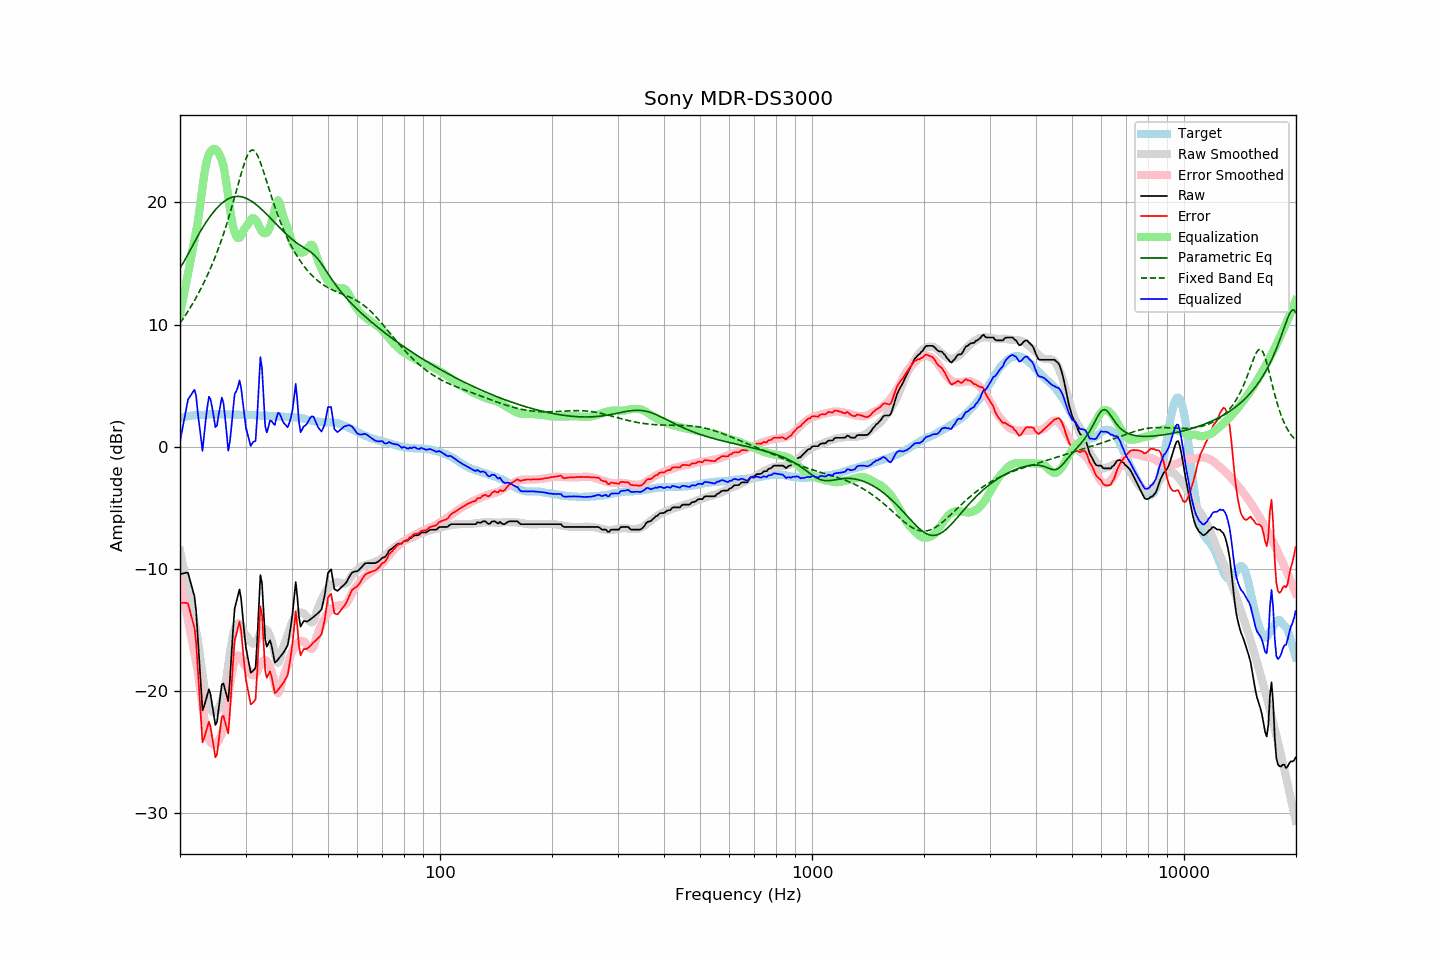

The data file committed next to this chart (first rows):
frequency, raw, error, smoothed, error_smoothed, equalization, parametric_eq, fixed_band_eq, equalized_raw, equalized_smoothed, target
20.00, -10.42, -12.76, -8.50, -10.86, 10.86, 14.62, 10.12, 0.44, 2.36, 2.34
20.20, -10.39, -12.77, -9.13, -11.51, 11.51, 14.82, 10.30, 1.12, 2.39, 2.38
20.40, -10.36, -12.77, -9.76, -12.18, 12.18, 15.05, 10.50, 1.82, 2.42, 2.41
20.61, -10.33, -12.77, -10.40, -12.84, 12.84, 15.28, 10.69, 2.51, 2.44, 2.44
20.81, -10.30, -12.78, -11.04, -13.51, 13.51, 15.52, 10.89, 3.21, 2.47, 2.48
21.02, -10.32, -12.84, -11.69, -14.19, 14.19, 15.77, 11.10, 3.87, 2.49, 2.52
21.23, -10.80, -13.33, -12.35, -14.86, 14.86, 16.01, 11.31, 4.06, 2.51, 2.53
21.44, -11.28, -13.82, -13.01, -15.54, 15.54, 16.27, 11.52, 4.27, 2.53, 2.55
21.66, -11.74, -14.31, -13.67, -16.23, 16.23, 16.51, 11.75, 4.48, 2.55, 2.56
21.87, -12.25, -14.82, -14.35, -16.91, 16.91, 16.76, 11.97, 4.67, 2.57, 2.57
22.09, -13.39, -15.99, -15.02, -17.61, 17.61, 17.00, 12.21, 4.21, 2.58, 2.59
22.31, -15.45, -18.04, -15.70, -18.30, 18.30, 17.24, 12.44, 2.85, 2.60, 2.59
22.54, -17.44, -20.04, -16.64, -19.24, 19.24, 17.47, 12.69, 1.81, 2.61, 2.60
22.76, -19.55, -22.16, -17.63, -20.25, 20.25, 17.70, 12.94, 0.70, 2.62, 2.61
22.99, -21.57, -24.19, -18.62, -21.24, 21.24, 17.92, 13.20, -0.33, 2.62, 2.61
23.22, -21.23, -23.85, -19.56, -22.19, 22.19, 18.13, 13.47, 0.96, 2.63, 2.62
23.45, -20.77, -23.40, -20.34, -22.97, 22.97, 18.33, 13.74, 2.20, 2.64, 2.63
23.69, -20.31, -22.95, -20.91, -23.55, 23.55, 18.53, 14.03, 3.24, 2.64, 2.64
23.92, -19.84, -22.49, -21.30, -23.94, 23.94, 18.72, 14.32, 4.10, 2.64, 2.65
24.16, -20.27, -22.92, -21.52, -24.16, 24.16, 18.90, 14.62, 3.90, 2.65, 2.66
24.40, -21.10, -23.77, -21.67, -24.32, 24.32, 19.07, 14.93, 3.22, 2.65, 2.67
24.65, -21.92, -24.58, -21.73, -24.39, 24.39, 19.24, 15.25, 2.46, 2.65, 2.66
24.89, -22.76, -25.41, -21.71, -24.36, 24.36, 19.39, 15.58, 1.60, 2.65, 2.65
25.14, -22.52, -25.17, -21.61, -24.27, 24.27, 19.54, 15.92, 1.75, 2.66, 2.65
25.39, -21.47, -24.12, -21.39, -24.05, 24.05, 19.68, 16.27, 2.58, 2.66, 2.65
25.65, -20.46, -23.12, -21.11, -23.76, 23.76, 19.81, 16.63, 3.30, 2.65, 2.65
25.91, -19.45, -22.09, -20.82, -23.47, 23.47, 19.92, 17.01, 4.03, 2.65, 2.64
26.16, -19.37, -22.02, -20.34, -22.99, 22.99, 20.03, 17.39, 3.63, 2.65, 2.65
26.43, -19.84, -22.49, -19.66, -22.30, 22.30, 20.13, 17.79, 2.46, 2.65, 2.65
26.69, -20.33, -22.98, -18.81, -21.46, 21.46, 20.21, 18.20, 1.13, 2.64, 2.65
26.96, -20.81, -23.46, -17.86, -20.50, 20.50, 20.29, 18.63, -0.31, 2.64, 2.65
27.23, -19.18, -21.82, -16.92, -19.56, 19.56, 20.35, 19.07, 0.38, 2.64, 2.64
27.50, -17.10, -19.74, -16.08, -18.71, 18.71, 20.40, 19.51, 1.62, 2.64, 2.64
27.77, -14.99, -17.63, -15.37, -18.01, 18.01, 20.44, 19.97, 3.01, 2.63, 2.63
28.05, -13.23, -15.86, -14.90, -17.54, 17.54, 20.47, 20.44, 4.31, 2.63, 2.63
28.33, -12.71, -15.32, -14.62, -17.25, 17.25, 20.49, 20.92, 4.54, 2.63, 2.62
28.62, -12.20, -14.82, -14.45, -17.07, 17.07, 20.49, 21.39, 4.88, 2.63, 2.63
28.90, -11.67, -14.30, -14.48, -17.10, 17.10, 20.48, 21.87, 5.43, 2.62, 2.62
29.19, -12.42, -15.03, -14.65, -17.27, 17.27, 20.47, 22.33, 4.85, 2.62, 2.61
29.48, -13.83, -16.45, -14.96, -17.58, 17.58, 20.44, 22.77, 3.75, 2.62, 2.62
29.78, -15.22, -17.84, -15.22, -17.83, 17.83, 20.40, 23.18, 2.62, 2.61, 2.62
30.08, -16.43, -19.05, -15.39, -17.99, 17.99, 20.34, 23.55, 1.56, 2.61, 2.62
30.38, -17.12, -19.72, -15.56, -18.17, 18.17, 20.28, 23.86, 1.05, 2.60, 2.60
30.68, -17.82, -20.42, -15.76, -18.36, 18.36, 20.22, 24.09, 0.54, 2.60, 2.60
30.99, -18.49, -21.08, -15.96, -18.56, 18.56, 20.14, 24.24, 0.07, 2.59, 2.59
31.30, -18.39, -20.98, -16.11, -18.69, 18.69, 20.05, 24.29, 0.30, 2.59, 2.59
31.61, -18.25, -20.83, -16.11, -18.69, 18.69, 19.96, 24.25, 0.44, 2.58, 2.59
31.93, -18.10, -20.67, -16.01, -18.59, 18.59, 19.86, 24.11, 0.48, 2.58, 2.57
32.24, -15.93, -18.49, -15.81, -18.38, 18.38, 19.75, 23.90, 2.45, 2.57, 2.56
32.57, -13.25, -15.81, -15.54, -18.11, 18.11, 19.64, 23.62, 4.85, 2.56, 2.56
32.89, -10.49, -13.05, -15.27, -17.83, 17.83, 19.52, 23.28, 7.34, 2.56, 2.55
33.22, -11.16, -13.71, -15.07, -17.62, 17.62, 19.40, 22.91, 6.46, 2.55, 2.55
33.55, -13.49, -16.03, -14.95, -17.49, 17.49, 19.28, 22.51, 4.01, 2.55, 2.55
33.89, -15.76, -18.31, -14.93, -17.47, 17.47, 19.15, 22.09, 1.70, 2.54, 2.54
34.23, -16.36, -18.90, -15.00, -17.53, 17.53, 19.02, 21.67, 1.18, 2.53, 2.54
34.57, -16.10, -18.63, -15.17, -17.70, 17.70, 18.89, 21.25, 1.60, 2.53, 2.53
34.92, -15.84, -18.37, -15.47, -18.00, 18.00, 18.75, 20.83, 2.16, 2.52, 2.52
35.27, -16.29, -18.81, -15.88, -18.40, 18.40, 18.62, 20.42, 2.11, 2.52, 2.52
35.62, -16.98, -19.48, -16.38, -18.89, 18.89, 18.48, 20.02, 1.91, 2.51, 2.51
35.97, -17.66, -20.16, -16.95, -19.45, 19.45, 18.34, 19.63, 1.79, 2.51, 2.50
... 635 more rows
